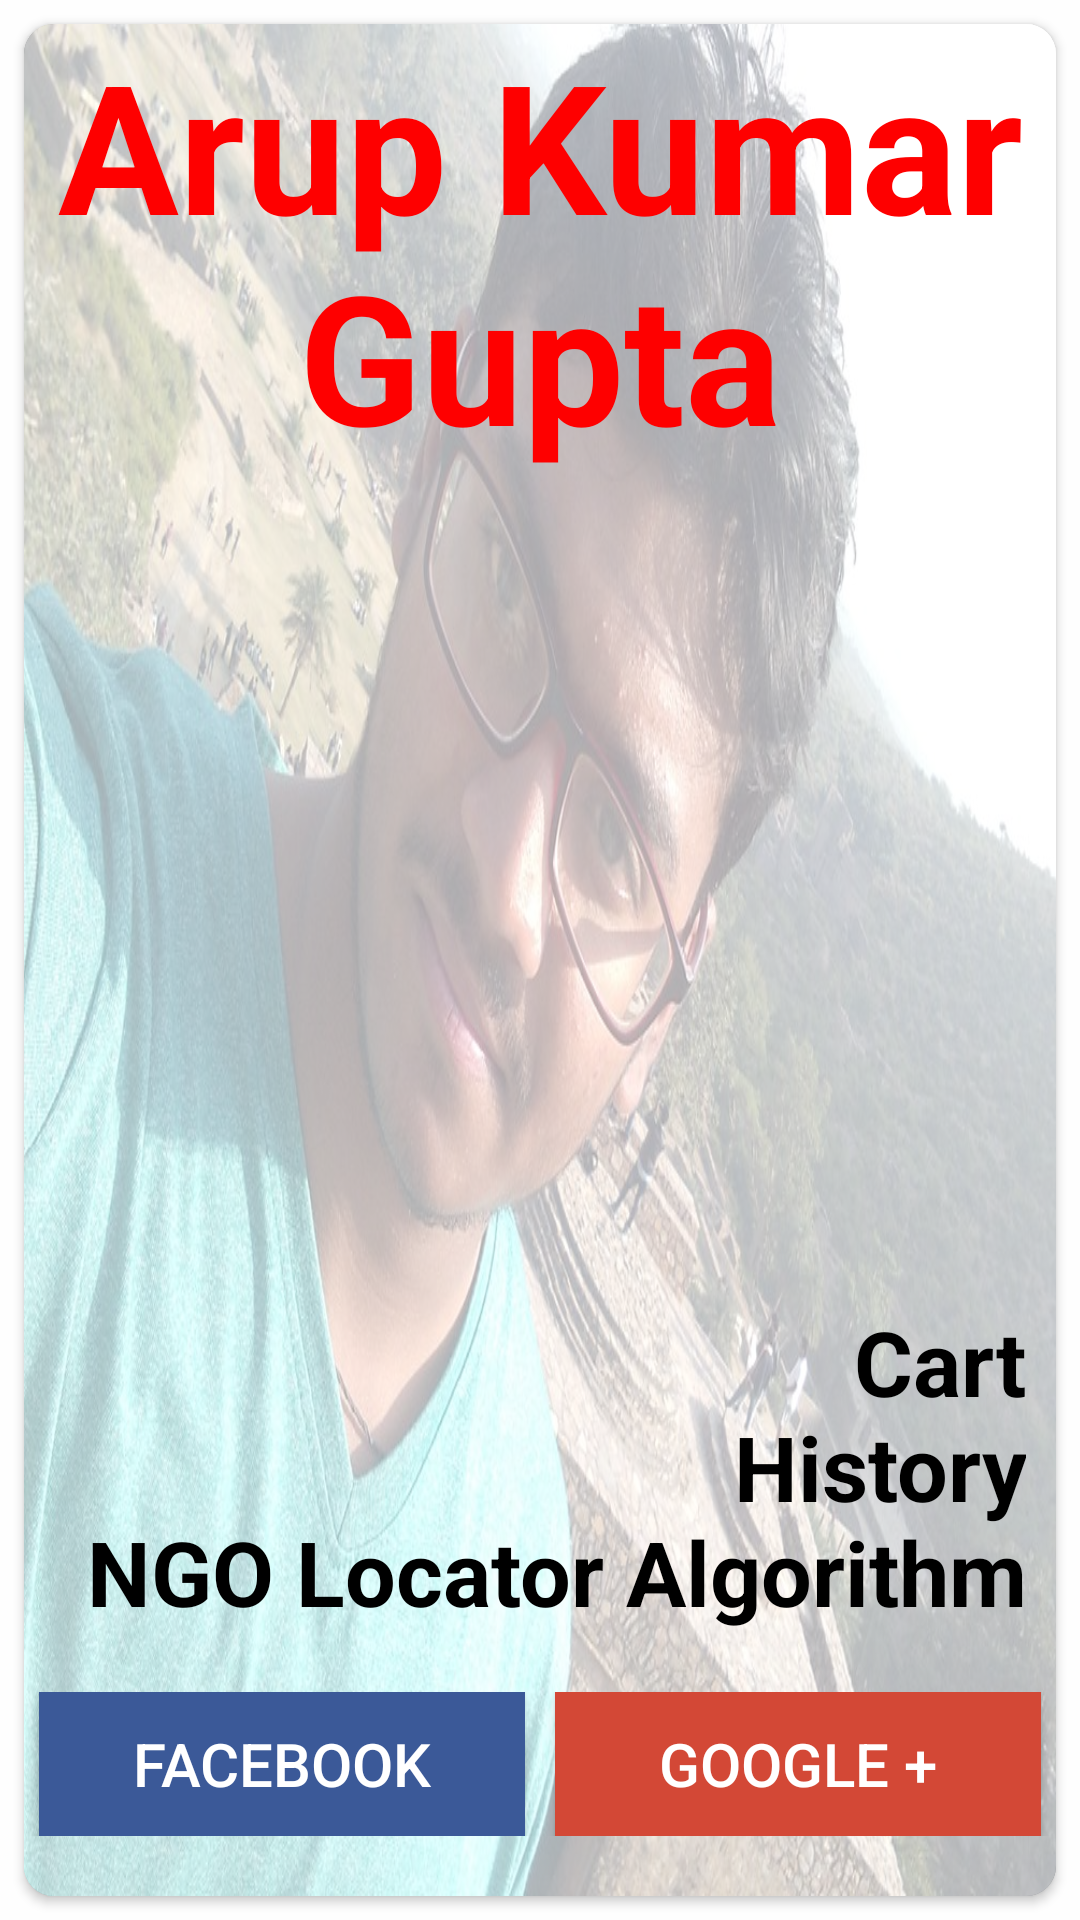

Produce the Android XML layout that renders to this screen, including the resource entries it uses.
<!-- AndroidManifest.xml: application theme AppTheme -->
<!-- res/layout/fragment_arup.xml -->
<FrameLayout
    xmlns:android="http://schemas.android.com/apk/res/android"
    android:layout_width="match_parent"
    android:layout_height="match_parent"
    android:background="#c8ffffff">

    <android.support.v7.widget.CardView
        xmlns:card_view="http://schemas.android.com/apk/res-auto"
        android:id="@+id/card_view"
        android:layout_width="match_parent"
        android:layout_height="match_parent"
        android:layout_gravity="center"
        android:layout_margin="8dp"
        android:elevation="15dp"
        card_view:cardCornerRadius="10dp">

        

        <RelativeLayout
            android:layout_width="match_parent"
            android:layout_height="match_parent"
            android:background="@drawable/arup">
            <ImageView
                android:layout_width="match_parent"
                android:layout_height="match_parent"
                android:background="#c8ffffff"
                android:alpha=".8"/>

        </RelativeLayout>

        <RelativeLayout
            android:layout_width="match_parent"
            android:layout_height="match_parent"
            android:layout_gravity="center"
            android:gravity="center">

            <TextView
                android:id="@+id/arupTextView1"
                android:layout_width="match_parent"
                android:layout_height="wrap_content"
                android:gravity="center_horizontal"
                android:text="Arup Kumar Gupta"
                android:textColor="@color/colorPrimary"
                android:textStyle="bold"
                android:textSize="60sp" />

            <TextView
                android:id="@+id/arupTextView2"
                android:layout_width="match_parent"
                android:layout_height="wrap_content"
                android:layout_above="@+id/social_buttons"
                android:layout_marginLeft="10dp"
                android:layout_marginRight="10dp"
                android:layout_marginTop="20dp"
                android:gravity="end"
                android:text="@string/arup"
                android:textColor="#000"
                android:textSize="30sp"
                android:textStyle="bold"/>

            <LinearLayout
                android:id="@+id/social_buttons"
                android:layout_width="match_parent"
                android:layout_height="wrap_content"
                android:layout_alignParentBottom="true"
                android:layout_marginBottom="20dp"
                android:layout_marginTop="20dp"
                android:weightSum="2">

                <Button
                    android:id="@+id/arupButtonFacebook"
                    android:layout_width="match_parent"
                    android:layout_height="wrap_content"
                    android:layout_marginLeft="5dp"
                    android:layout_marginRight="5dp"
                    android:layout_weight="1"
                    android:background="#3b5998"
                    android:text="Facebook"
                    android:textColor="#FFFFFF"
                    android:textSize="20sp" />

                <Button
                    android:id="@+id/arupButtonGoogle"
                    android:layout_width="match_parent"
                    android:layout_height="wrap_content"
                    android:layout_marginLeft="5dp"
                    android:layout_marginRight="5dp"
                    android:layout_weight="1"
                    android:background="#d34836"
                    android:text="Google +"
                    android:textColor="#FFFFFF"
                    android:textSize="20sp" />

            </LinearLayout>

        </RelativeLayout>

    </android.support.v7.widget.CardView>

</FrameLayout>
<!-- resources referenced by this layout -->
<resources>
  <color name="colorPrimary">#FE0000</color>
  <!-- drawable arup: webp bitmap (drawable-nodpi, 764240 bytes) -->
  <string name="arup">
          Cart\nHistory\nNGO Locator Algorithm
      </string>
  <style name="AppTheme" parent="Theme.AppCompat.Light.DarkActionBar">
          
          <item name="colorPrimary">@color/colorPrimary</item>
          <item name="colorPrimaryDark">@color/colorPrimaryDark</item>
          <item name="colorAccent">@color/colorAccent</item>
      </style>
  <color name="colorPrimaryDark">#FF0000</color>
  <color name="colorAccent">#9E9E9E</color>
</resources>
